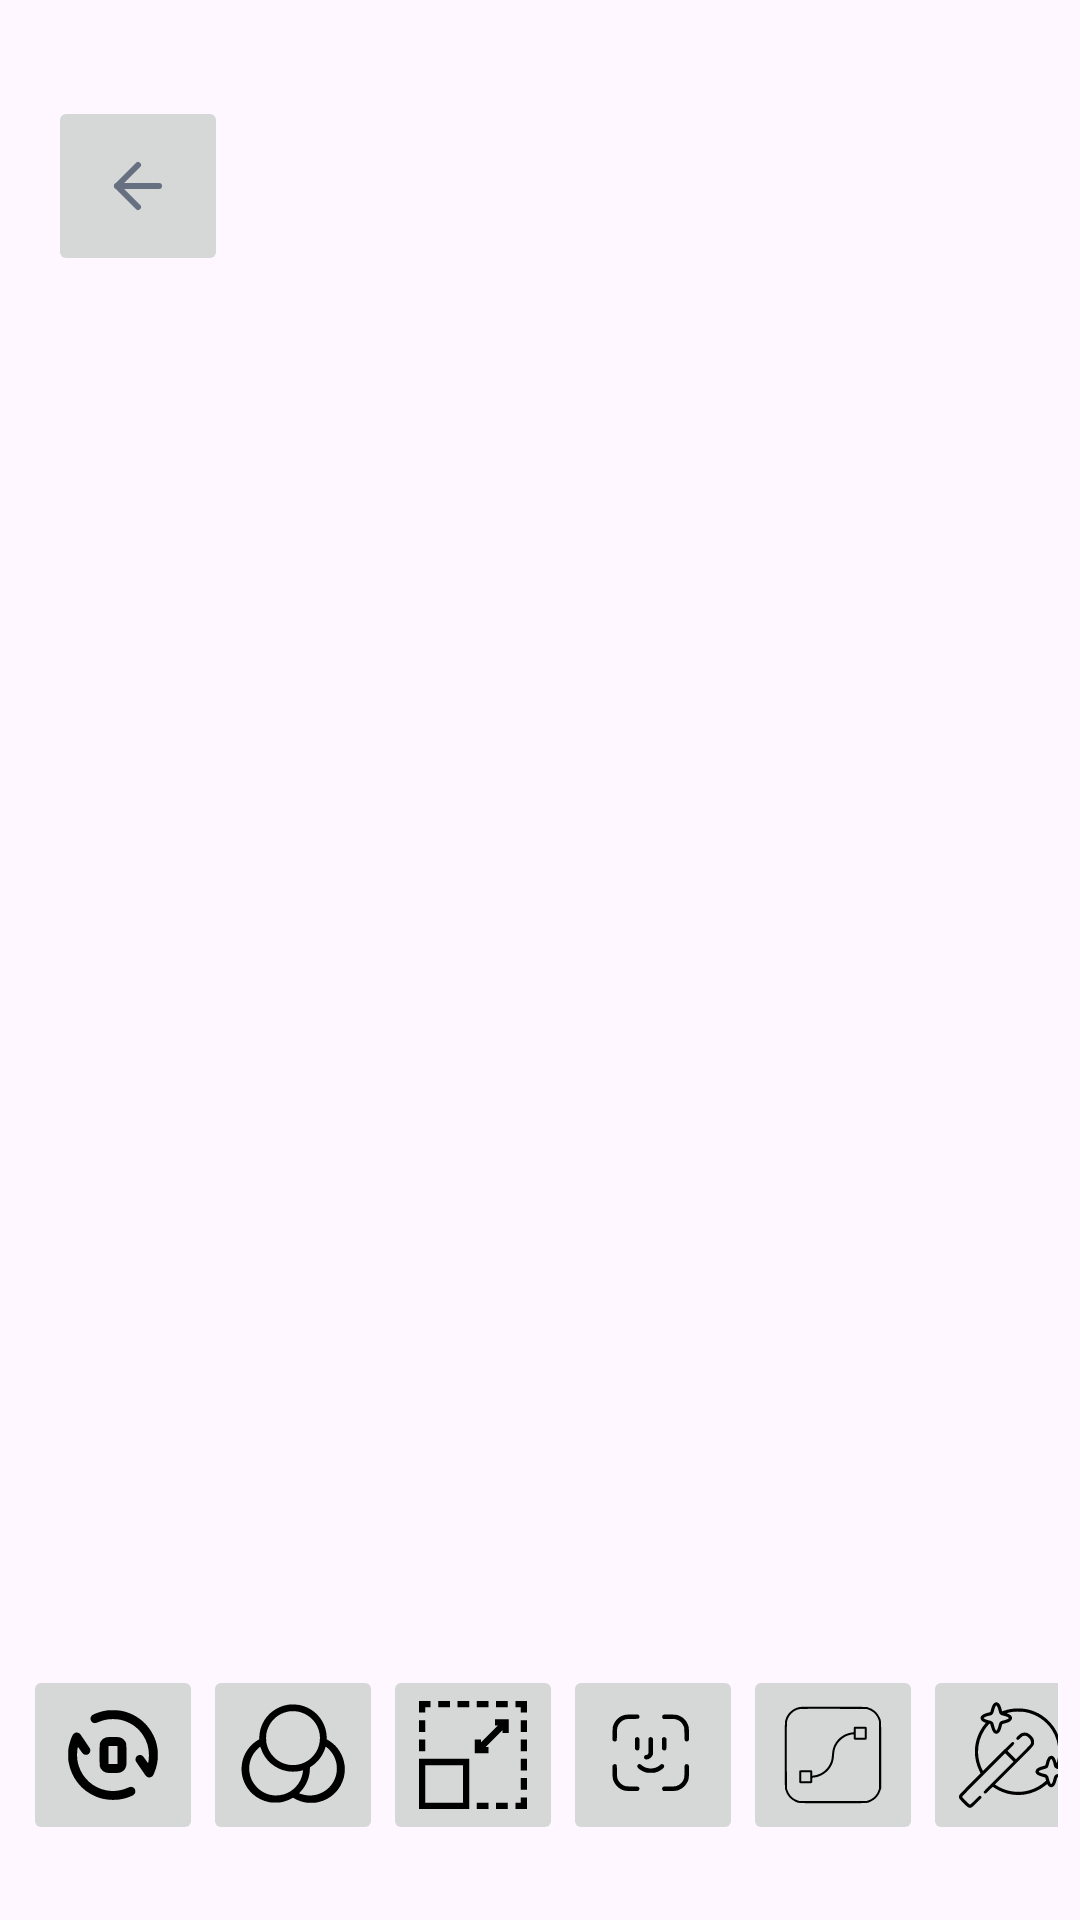

This screen was rendered from an Android layout file. Write that file and the resources it references.
<!-- AndroidManifest.xml: application theme Theme.MobileDevHits -->
<!-- res/layout/activity_navigate.xml -->
<?xml version="1.0" encoding="utf-8"?>
<androidx.constraintlayout.widget.ConstraintLayout xmlns:android="http://schemas.android.com/apk/res/android"
    xmlns:app="http://schemas.android.com/apk/res-auto"
    xmlns:tools="http://schemas.android.com/tools"
    android:id="@+id/apply"
    android:layout_width="match_parent"
    android:layout_height="match_parent">

    <ImageButton
        android:id="@+id/button_return"
        android:layout_width="60dp"
        android:layout_height="60dp"
        android:layout_marginStart="16dp"
        android:layout_marginTop="32dp"
        android:onClick="returnBack"
        app:layout_constraintBottom_toBottomOf="parent"
        app:layout_constraintEnd_toEndOf="parent"
        app:layout_constraintHorizontal_bias="0.0"
        app:layout_constraintStart_toStartOf="parent"
        app:layout_constraintTop_toTopOf="parent"
        app:layout_constraintVertical_bias="0.0"
        app:srcCompat="@drawable/arrow_left" />

    <HorizontalScrollView
        android:id="@+id/toolsScroller"
        android:overScrollMode="never"
        android:layout_width="345dp"
        android:layout_height="69dp"
        android:layout_marginBottom="16dp"
        android:scrollbars="none"
        app:layout_constraintBottom_toBottomOf="parent"
        app:layout_constraintEnd_toEndOf="parent"
        app:layout_constraintStart_toStartOf="parent">

        <LinearLayout
            android:id="@+id/toolList"
            android:layout_width="wrap_content"
            android:layout_height="match_parent"
            android:orientation="horizontal">

            <ImageButton
                android:id="@+id/rotate"
                android:layout_width="60dp"
                android:layout_height="60dp"
                android:contentDescription="@string/rotate"
                android:onClick="chooseRotateFilter"
                android:scaleType="fitCenter"
                android:src="@drawable/ic_rotate"
                tools:src="@drawable/ic_rotate"
                tools:srcCompat="@drawable/ic_rotate" />

            <ImageButton
                android:id="@+id/color"
                android:layout_width="60dp"
                android:layout_height="60dp"
                android:contentDescription="@string/color"
                android:onClick="chooseColorFilter"
                android:scaleType="fitCenter"
                android:src="@drawable/ic_color_correction"
                tools:src="@drawable/ic_color_correction"
                tools:srcCompat="@drawable/ic_color_correction" />

            <ImageButton
                android:id="@+id/scale"
                android:layout_width="60dp"
                android:layout_height="60dp"
                android:contentDescription="@string/scale"
                android:onClick="chooseScaleFilter"
                android:scaleType="fitCenter"
                android:src="@drawable/ic_scale"
                tools:src="@drawable/ic_scale"
                tools:srcCompat="@drawable/ic_scale" />

            <ImageButton
                android:id="@+id/face"
                android:layout_width="60dp"
                android:layout_height="60dp"
                android:contentDescription="@string/face"
                android:onClick="chooseFaceFilter"
                android:scaleType="fitCenter"
                android:src="@drawable/ic_face"
                tools:src="@drawable/ic_face"
                tools:srcCompat="@drawable/ic_face" />

            <ImageButton
                android:id="@+id/vector_edit"
                android:layout_width="60dp"
                android:layout_height="60dp"
                android:contentDescription="@string/vector_edit"
                android:onClick="chooseVectorEditFilter"
                android:scaleType="fitCenter"
                android:src="@drawable/ic_vector_editor"
                tools:srcCompat="@drawable/ic_vector_editor" />

            <ImageButton
                android:id="@+id/retouch"
                android:layout_width="60dp"
                android:layout_height="60dp"
                android:contentDescription="@string/retouch"
                android:onClick="chooseRetouchFilter"
                android:scaleType="fitCenter"
                android:src="@drawable/ic_retouch"
                tools:srcCompat="@drawable/ic_retouch" />

            <ImageButton
                android:id="@+id/blur"
                android:layout_width="60dp"
                android:layout_height="60dp"
                android:contentDescription="@string/blur"
                android:onClick="chooseBlurFilter"
                android:scaleType="fitCenter"
                android:src="@drawable/ic_blur"
                tools:srcCompat="@drawable/ic_blur" />

            <ImageButton
                android:id="@+id/affine"
                android:layout_width="60dp"
                android:layout_height="60dp"
                android:contentDescription="@string/affine"
                android:onClick="chooseAffineFilter"
                android:scaleType="fitCenter"
                android:src="@drawable/ic_affine"
                tools:srcCompat="@drawable/ic_affine" />

            <ImageButton
                android:id="@+id/dice"
                android:layout_width="60dp"
                android:layout_height="60dp"
                android:contentDescription="@string/cube"
                android:onClick="chooseDiceFilter"
                android:scaleType="fitCenter"
                android:src="@drawable/ic_dice"
                tools:srcCompat="@drawable/ic_dice" />

        </LinearLayout>
    </HorizontalScrollView>

</androidx.constraintlayout.widget.ConstraintLayout>
<!-- resources referenced by this layout -->
<resources>
  <!-- drawable arrow_left (drawable) -->
  <vector xmlns:android="http://schemas.android.com/apk/res/android"
      android:width="24dp"
      android:height="24dp"
      android:viewportWidth="24"
      android:viewportHeight="24">
    <path
        android:pathData="M19,12H5"
        android:strokeLineJoin="round"
        android:strokeWidth="2"
        android:fillColor="#00000000"
        android:strokeColor="#667080"
        android:strokeLineCap="round"/>
    <path
        android:pathData="M12,19L5,12L12,5"
        android:strokeLineJoin="round"
        android:strokeWidth="2"
        android:fillColor="#00000000"
        android:strokeColor="#667080"
        android:strokeLineCap="round"/>
  </vector>
  <!-- drawable ic_affine: vector/xml drawable (drawable, 3741 chars, omitted) -->
  <!-- drawable ic_blur: vector/xml drawable (drawable, 6894 chars, omitted) -->
  <!-- drawable ic_color_correction (drawable) -->
  <vector xmlns:android="http://schemas.android.com/apk/res/android"
      android:width="512dp"
      android:height="512dp"
      android:viewportWidth="512"
      android:viewportHeight="512">
    <path
        android:pathData="M241,16.6c-1.9,0.2 -7.8,1.1 -13,2 -50.2,8.7 -93.9,41.7 -116,87.9 -9.5,19.9 -14.6,40.2 -15.7,62.5l-0.6,12.6 -6.3,3.7c-28.3,16.7 -52.8,45.3 -65.6,76.4 -14.4,35.3 -15.6,76.8 -3.2,112.5 18.8,53.9 62.9,92.6 119.8,105 8.7,1.9 13.1,2.2 31.6,2.2 18.5,-0 22.9,-0.3 31.3,-2.2 14.8,-3.3 29.9,-8.6 42,-14.9l10.9,-5.7 3.2,1.8c15.4,9.1 32.9,15.9 50.9,19.8 8.8,1.9 13.2,2.2 31.7,2.2 18.5,-0 22.9,-0.3 31.6,-2.2 61.8,-13.4 108.1,-58 123.5,-118.7 12.1,-48.1 0.2,-100.3 -31.8,-139.7 -11.3,-13.9 -29.7,-29.3 -44.9,-37.7l-4.1,-2.3 -0.6,-12.7c-3.6,-74.4 -56.1,-135.5 -129.2,-150.1 -9.7,-2 -37.2,-3.4 -45.5,-2.4zM283,50.9c38,8.6 70.2,33.7 87.4,67.9 23.1,45.9 15.9,102.5 -18.1,141.2 -49.5,56.3 -135.6,58.8 -187.5,5.2 -18,-18.6 -29,-39 -34.4,-64.2 -2.6,-11.9 -2.6,-38.1 0,-50 7.3,-33.8 26.8,-62.6 55.1,-81.7 15.7,-10.5 36.4,-18.1 56.5,-20.7 7.9,-1 32.7,0.4 41,2.3zM427.7,230.7c48.7,49.3 48.4,129.8 -0.6,179.2 -28.6,28.8 -69.3,42.5 -109.1,36.7 -9.4,-1.4 -31.2,-7.4 -32.8,-9.1 -0.3,-0.2 3.5,-4.6 8.2,-9.7 26.2,-27.8 42.3,-67.8 42.6,-105.8l0.1,-7.5 9.2,-6.2c31.8,-21.4 53.5,-51.7 65.3,-91.1 0.5,-1.9 6.8,3.1 17.1,13.5zM104.3,225.8c17.4,54.8 67,97.3 125.4,107.2 20.9,3.6 50.5,2.1 68.6,-3.4l4.7,-1.4 0,3.8c0,2.1 -0.7,7.4 -1.5,11.9 -8.8,46.4 -44.2,85.5 -89,98.6 -46.1,13.4 -92.9,1.4 -126.6,-32.4 -21.9,-22 -34,-47.4 -37.1,-78.4 -3.6,-35.6 9.2,-72.9 34.1,-99 7.2,-7.6 16.5,-15.7 17.9,-15.7 0.4,-0 2,3.9 3.5,8.8z"
        android:fillColor="#000000"
        android:strokeColor="#00000000"/>
  </vector>
  <!-- drawable ic_dice: vector/xml drawable (drawable, 3812 chars, omitted) -->
  <!-- drawable ic_face: vector/xml drawable (drawable, 3329 chars, omitted) -->
  <!-- drawable ic_retouch: vector/xml drawable (drawable, 4102 chars, omitted) -->
  <!-- drawable ic_rotate: vector/xml drawable (drawable, 2163 chars, omitted) -->
  <!-- drawable ic_scale: vector/xml drawable (drawable, 3374 chars, omitted) -->
  <!-- drawable ic_vector_editor: vector/xml drawable (drawable, 2111 chars, omitted) -->
  <string name="affine">AFFINE</string>
  <string name="blur">BLUR</string>
  <string name="color">COLOR</string>
  <string name="cube">CUBE</string>
  <string name="face">FACE</string>
  <string name="retouch">RETOUCH</string>
  <string name="rotate">ROTATE</string>
  <string name="scale">SCALE</string>
  <string name="vector_edit">VECTOR</string>
  <style name="Theme.MobileDevHits" parent="Base.Theme.MobileDevHits" />
  <style name="Base.Theme.MobileDevHits" parent="Theme.Material3.DayNight.NoActionBar">
          
          
      </style>
</resources>
